The GitHub repository okomiljonov583-cmyk/vit-arcface-cac-SimCLR-CE-classification contains a labelled image folder "infaprim-clf-7" with 109 categories: femilak variant 2, femilak variant 3, lactamil variant 2, lactamil variant 3, amino formula, amino formula variant 2, amino formula variant 3, anti-reflux formula, anti-reflux formula variant 2, anti-reflux formula variant 3, n p caesarea, n p caesarea 2, n p caesarea 3, comfort formula, comfort formula variant 2, comfort formula variant 3, n p ferm, n p ferm 2, n p ferm 3, goat milk formula stage 1, n p goat 1 2, n p goat 1 3, goat milk formula stage 2, n p goat 2 2, n p goat 2 3, goat milk formula stage 3, n p goat 3 2, n p goat 3 3, non-allergic formula, non-allergic formula variant 2, non-allergic formula variant 3, non-lactose formula, non-lactose formula variant 2, non-lactose formula variant 3, n p p buck 2, buckwheat prunes porridge, buckwheat prunes porridge variant 2, multi-grain porridge, multi-grain porridge variant 2, multi-grain porridge variant 3, multi-grain apple raspberry porridge, n p p multi apple rasp 2, n p p multi apple rasp 3, multi-grain banana strawberry porridge, n p p multi ban straw 2, n p p multi ban straw 3, oat porridge variant 2, oat porridge variant 3, oat banana porridge, oat banana porridge variant 2, oat banana porridge variant 3, oat peach porridge, oat peach porridge variant 2, oat peach porridge variant 3, rice porridge, rice porridge variant 2, rice porridge variant 3, rice banana porridge, rice banana porridge variant 2, rice banana porridge variant 3, wheat apple porridge, wheat apple porridge variant 2, wheat apple porridge variant 3, n p peptidi, n p peptidi 2, n p peptidi 3, pre formula, pre formula variant 2, pre formula variant 3, soy formula, soy formula variant 2, soy formula variant 3, 3 fruits puree, 3 fruits puree variant 2, 3 fruits puree variant 3, mango banana puree, mango banana puree variant 2, mango banana puree variant 3, oat banana puree, oat banana puree variant 2, oat banana puree variant 3, strawberry apple puree, strawberry apple puree variant 2, strawberry apple puree variant 3, apple raspberry puree, apple raspberry puree variant 2, apple raspberry puree variant 3, pre puree stage 5, v 5 pre 2, v 5 pre 3, v 7 pre 2, apple prunes puree, apple prunes puree variant 2, buckwheat pre puree, buckwheat pre puree variant 2, buckwheat pre puree variant 3, corn puree, corn puree variant 2, corn puree variant 3, oat puree, oat puree variant 2, oat puree variant 3, pumpkin puree variant 2, rice puree, rice puree variant 2, rice puree variant 3, rice corn banana puree, v rice corn banana 2, v rice corn banana 3. Examples follow, each with its label.

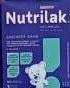
Label: n p caesarea 2

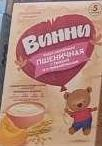
Label: pumpkin puree variant 2

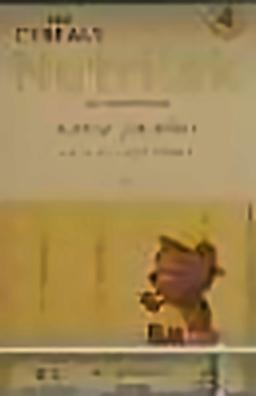
Label: rice porridge variant 3

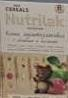
Label: n p p multi apple rasp 3

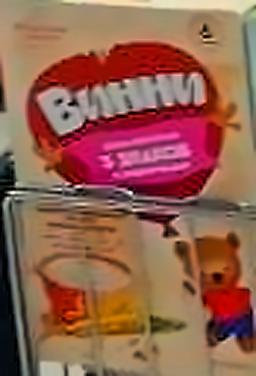
Label: v 5 pre 2

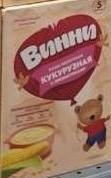
Label: corn puree variant 2
